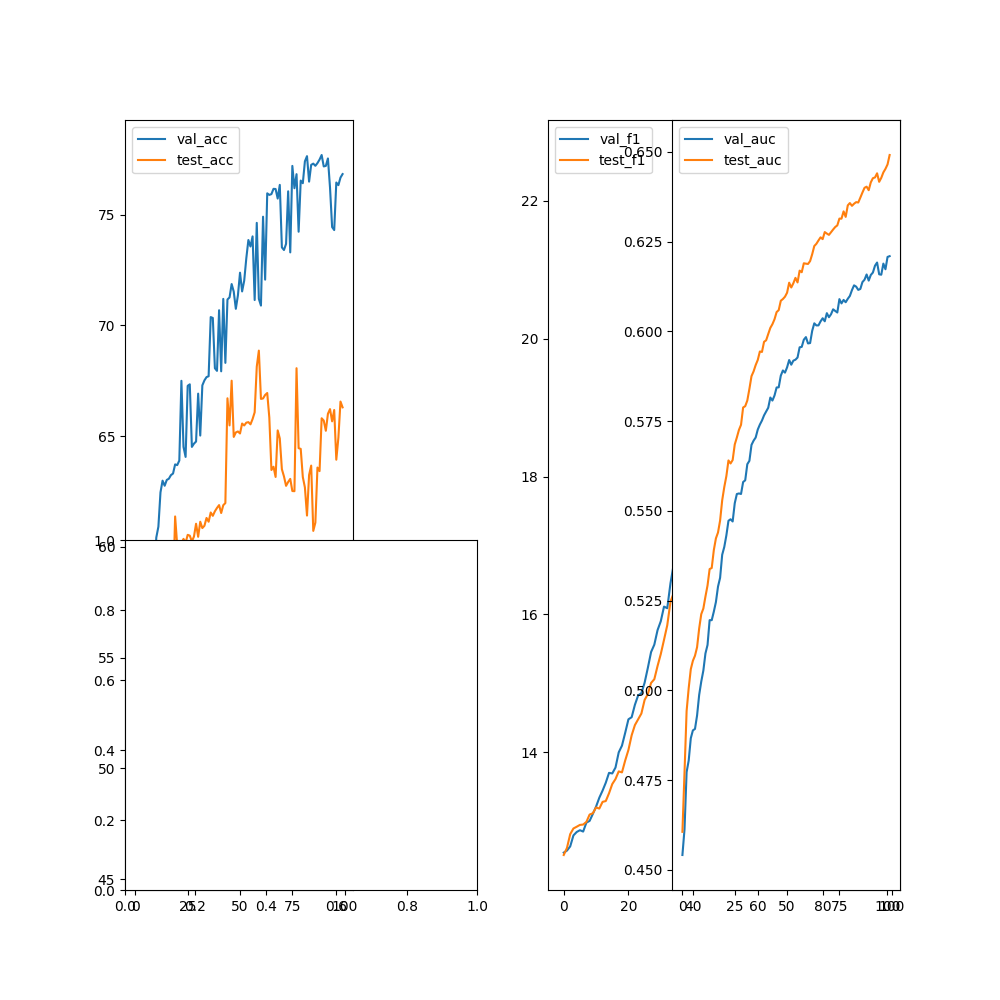

Source data for this figure (header and first rows):
epoch, val_acc, val_f1, val_precision, val_recall, val_auc, test_acc, test_f1, test_precision, test_recall, test_auc
0, 48.5, 12.54, 0, 0, 0.4542, 46.08, 12.51, 0, 0, 0.4606
1, 52.69, 12.57, 0, 0, 0.4613, 46.58, 12.61, 0, 0, 0.4772
2, 51.45, 12.63, 0, 0, 0.4772, 47.46, 12.81, 0, 0, 0.4943
3, 52.14, 12.79, 0, 0, 0.4805, 47.76, 12.89, 0, 0, 0.5006
4, 51.75, 12.84, 0, 0, 0.4867, 48.74, 12.92, 0, 0, 0.5059
5, 52.27, 12.87, 0, 0, 0.4889, 48.99, 12.94, 0, 0, 0.5083
6, 56.02, 12.85, 0, 0, 0.4893, 48.96, 12.95, 0, 0, 0.5097
7, 57.28, 12.98, 0, 0, 0.493, 49, 12.99, 0, 0, 0.512
8, 58.26, 13, 0, 0, 0.4987, 49.35, 13.09, 0, 0, 0.5173
9, 58.53, 13.1, 0, 0, 0.5025, 49.68, 13.11, 0, 0, 0.5212
10, 60.42, 13.21, 0, 0, 0.5055, 49.83, 13.2, 0, 0, 0.5228
11, 60.9, 13.34, 0, 0, 0.5103, 49.94, 13.18, 0, 0, 0.5261
12, 62.46, 13.44, 0, 0, 0.5127, 50.45, 13.28, 0, 0, 0.5292
13, 62.98, 13.56, 0, 0, 0.5196, 59.23, 13.29, 0, 0, 0.5338
14, 62.75, 13.7, 0, 0, 0.5196, 57.31, 13.4, 0, 0, 0.5341
15, 63.02, 13.69, 0, 0, 0.5219, 57.54, 13.54, 0, 0, 0.5391
16, 63.07, 13.78, 0, 0, 0.5246, 57.62, 13.61, 0, 0, 0.5424
17, 63.23, 14, 0, 0, 0.5289, 59.42, 13.72, 0, 0, 0.544
18, 63.31, 14.09, 0, 0, 0.5314, 57.98, 13.71, 0, 0, 0.5473
19, 63.72, 14.28, 0, 0, 0.5378, 61.37, 13.88, 0, 0, 0.5529
20, 63.69, 14.48, 0, 0, 0.54, 60.05, 14.03, 0, 0, 0.5566
21, 63.89, 14.51, 0, 0, 0.5432, 59.94, 14.25, 0, 0, 0.5597
22, 67.49, 14.69, 0, 0, 0.5473, 60.16, 14.39, 0, 0, 0.5641
23, 64.51, 14.82, 0, 0, 0.5477, 60.36, 14.48, 0, 0, 0.5632
24, 64.06, 14.86, 0, 0, 0.5471, 60.18, 14.56, 0, 0, 0.5642
25, 67.27, 15.01, 0, 0, 0.5521, 60.54, 14.76, 0, 0, 0.5685
26, 67.33, 15.22, 0, 0, 0.5547, 60.5, 14.84, 0, 0, 0.5704
27, 64.51, 15.45, 0, 0, 0.5549, 60.24, 15, 0, 0, 0.5726
28, 64.65, 15.56, 0, 0, 0.5547, 60.46, 15.06, 0, 0, 0.574
29, 64.75, 15.77, 0, 0, 0.558, 61.04, 15.25, 0, 0, 0.5788
30, 66.91, 15.9, 0, 0, 0.5585, 60.45, 15.42, 0, 0, 0.5792
31, 65.02, 16.11, 0, 0, 0.563, 61.13, 15.63, 0, 0, 0.5808
32, 67.29, 16.09, 0, 0, 0.564, 60.84, 15.84, 0, 0, 0.584
33, 67.51, 16.45, 0, 0, 0.5684, 60.95, 16.18, 0, 0, 0.5875
34, 67.66, 16.73, 0, 0, 0.5696, 61.3, 16.31, 0, 0, 0.5889
35, 67.7, 16.81, 0, 0, 0.5704, 61.13, 16.45, 0, 0, 0.5906
36, 70.37, 16.94, 0, 0, 0.5727, 61.55, 16.59, 0, 0, 0.5921
37, 70.33, 17.2, 0, 0, 0.574, 61.4, 16.92, 0, 0, 0.5944
38, 68.06, 17.49, 0, 0, 0.5752, 61.6, 17.14, 0, 0, 0.5943
39, 67.94, 17.59, 0, 0, 0.5766, 61.75, 17.39, 0, 0, 0.5971
40, 70.68, 17.7, 0, 0, 0.5777, 61.88, 17.57, 0, 0, 0.5975
41, 67.92, 17.84, 0, 0, 0.5787, 61.52, 17.7, 0, 0, 0.5993
42, 71.19, 17.96, 0, 0, 0.5816, 61.88, 17.74, 0, 0, 0.601
43, 68.3, 18.21, 0, 0, 0.5807, 61.97, 17.87, 0, 0, 0.602
44, 71.16, 18.61, 0, 0, 0.5821, 66.7, 18.17, 0, 0, 0.6034
45, 71.26, 18.43, 0, 0, 0.5844, 65.48, 18.17, 0, 0, 0.6054
46, 71.86, 18.62, 0, 0, 0.5844, 67.5, 18.25, 0, 0, 0.6059
47, 71.52, 18.7, 0, 0, 0.5877, 64.96, 18.45, 0, 0, 0.6085
48, 70.74, 19, 0, 0, 0.5891, 65.16, 18.78, 0, 0, 0.609
49, 71.35, 19.02, 0, 0, 0.5885, 65.2, 18.96, 0, 0, 0.6097
50, 72.37, 19.21, 0, 0, 0.59, 65.11, 19.04, 0, 0, 0.6108
51, 71.53, 19.25, 0, 0, 0.592, 65.56, 19.15, 0, 0, 0.6136
52, 72.01, 19.55, 0, 0, 0.5907, 65.48, 19.33, 0, 0, 0.6122
53, 73.02, 19.47, 0, 0, 0.5919, 65.6, 19.23, 0, 0, 0.6134
54, 73.85, 19.54, 0, 0, 0.5921, 65.63, 19.49, 0, 0, 0.6149
55, 73.56, 19.63, 0, 0, 0.5927, 65.53, 19.48, 0, 0, 0.6136
56, 74.01, 19.83, 0, 0, 0.5956, 65.77, 19.68, 0, 0, 0.6169
57, 71.14, 19.91, 0, 0, 0.5957, 66.07, 19.57, 0, 0, 0.6165
58, 74.62, 20.22, 0, 0, 0.5977, 68.13, 19.75, 0, 0, 0.619
59, 71.19, 20.19, 0, 0, 0.5984, 68.86, 19.93, 0, 0, 0.6189
... 40 more rows
